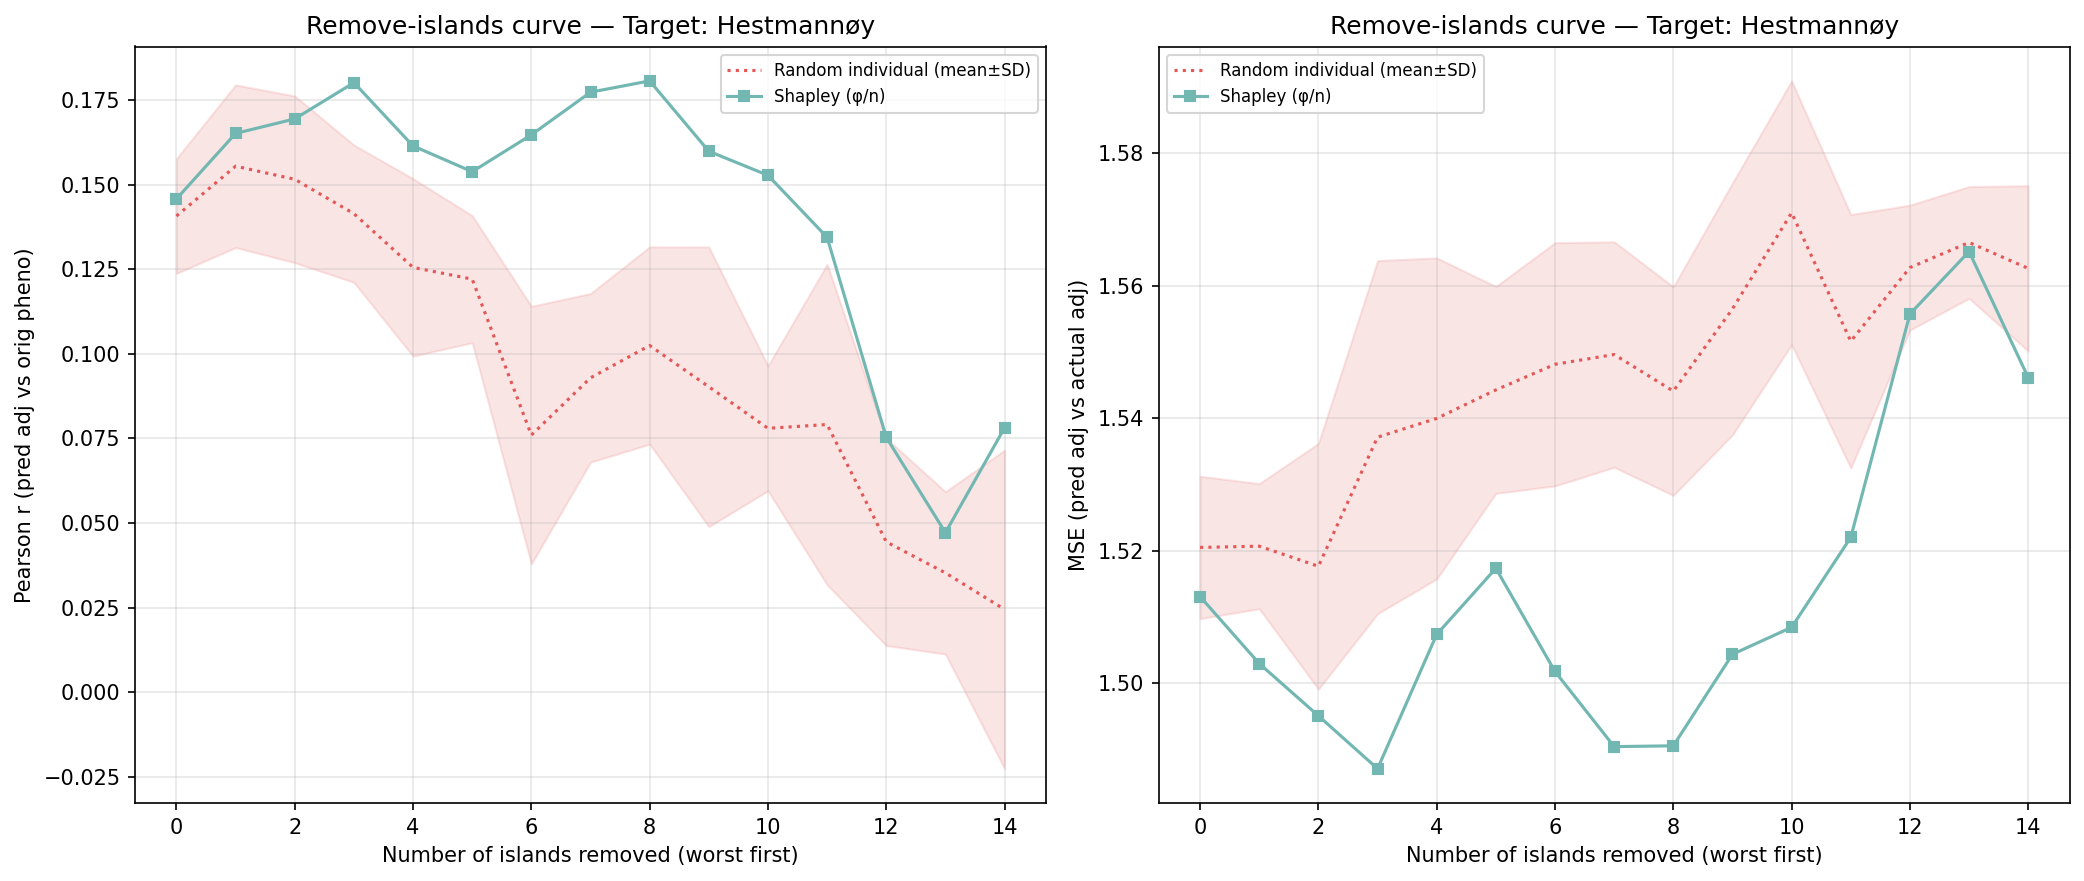

The data file committed next to this chart (first rows):
n_removed, n_islands_remaining, n_individuals_remaining, corr_eval, mse_adj, method, order_seed, target_island
0, 15, 4619, 0.1458, 1.513, shapley_mean, -1, 5
1, 14, 4360, 0.1651, 1.503, shapley_mean, -1, 5
2, 13, 4158, 0.1694, 1.495, shapley_mean, -1, 5
3, 12, 3574, 0.1801, 1.487, shapley_mean, -1, 5
4, 11, 3016, 0.1614, 1.507, shapley_mean, -1, 5
5, 10, 2433, 0.1538, 1.517, shapley_mean, -1, 5
6, 9, 2267, 0.1647, 1.502, shapley_mean, -1, 5
7, 8, 2073, 0.1773, 1.49, shapley_mean, -1, 5
8, 7, 1587, 0.1806, 1.491, shapley_mean, -1, 5
9, 6, 1295, 0.1599, 1.504, shapley_mean, -1, 5
10, 5, 1122, 0.1527, 1.508, shapley_mean, -1, 5
11, 4, 964, 0.1344, 1.522, shapley_mean, -1, 5
12, 3, 608, 0.0753, 1.556, shapley_mean, -1, 5
13, 2, 211, 0.04713, 1.565, shapley_mean, -1, 5
14, 1, 92, 0.07811, 1.546, shapley_mean, -1, 5
0, 15, 4619, 0.146, 1.513, random_individual, 0, 5
1, 14, 4360, 0.1666, 1.524, random_individual, 0, 5
2, 13, 4158, 0.1675, 1.502, random_individual, 0, 5
3, 12, 3574, 0.1737, 1.502, random_individual, 0, 5
4, 11, 3016, 0.1351, 1.522, random_individual, 0, 5
5, 10, 2433, 0.1317, 1.547, random_individual, 0, 5
6, 9, 2267, 0.1256, 1.523, random_individual, 0, 5
7, 8, 2073, 0.1172, 1.528, random_individual, 0, 5
8, 7, 1587, 0.1284, 1.529, random_individual, 0, 5
9, 6, 1295, 0.142, 1.53, random_individual, 0, 5
10, 5, 1122, 0.1006, 1.555, random_individual, 0, 5
11, 4, 964, 0.1428, 1.52, random_individual, 0, 5
12, 3, 608, 0.08617, 1.549, random_individual, 0, 5
13, 2, 211, 0.0471, 1.557, random_individual, 0, 5
14, 1, 92, -0.007813, 1.567, random_individual, 0, 5
0, 15, 4619, 0.1151, 1.535, random_individual, 1, 5
1, 14, 4360, 0.1188, 1.531, random_individual, 1, 5
2, 13, 4158, 0.1688, 1.507, random_individual, 1, 5
3, 12, 3574, 0.1388, 1.546, random_individual, 1, 5
4, 11, 3016, 0.1556, 1.516, random_individual, 1, 5
5, 10, 2433, 0.1178, 1.546, random_individual, 1, 5
6, 9, 2267, 0.03371, 1.567, random_individual, 1, 5
7, 8, 2073, 0.05898, 1.569, random_individual, 1, 5
8, 7, 1587, 0.07433, 1.553, random_individual, 1, 5
9, 6, 1295, 0.03847, 1.572, random_individual, 1, 5
10, 5, 1122, 0.05399, 1.56, random_individual, 1, 5
11, 4, 964, 0.02704, 1.563, random_individual, 1, 5
12, 3, 608, 0.00119, 1.566, random_individual, 1, 5
13, 2, 211, 0.06798, 1.561, random_individual, 1, 5
14, 1, 92, 0.0966, 1.543, random_individual, 1, 5
0, 15, 4619, 0.1466, 1.513, random_individual, 2, 5
1, 14, 4360, 0.1744, 1.506, random_individual, 2, 5
2, 13, 4158, 0.1208, 1.546, random_individual, 2, 5
3, 12, 3574, 0.1174, 1.537, random_individual, 2, 5
4, 11, 3016, 0.1165, 1.538, random_individual, 2, 5
5, 10, 2433, 0.09672, 1.544, random_individual, 2, 5
6, 9, 2267, 0.09924, 1.535, random_individual, 2, 5
7, 8, 2073, 0.1084, 1.556, random_individual, 2, 5
8, 7, 1587, 0.1389, 1.525, random_individual, 2, 5
9, 6, 1295, 0.06117, 1.551, random_individual, 2, 5
10, 5, 1122, 0.08952, 1.555, random_individual, 2, 5
11, 4, 964, 0.08492, 1.547, random_individual, 2, 5
12, 3, 608, 0.05297, 1.561, random_individual, 2, 5
13, 2, 211, 0.005182, 1.574, random_individual, 2, 5
14, 1, 92, -0.02611, 1.578, random_individual, 2, 5
... 30 more rows
